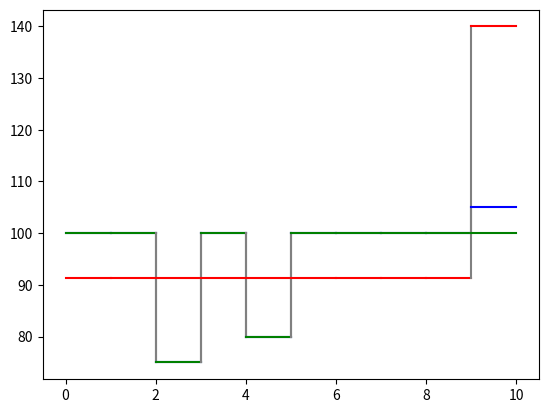

The matplotlib source for this figure:
## consumption smoothing 
# takes income per period, creates its own random shocks expected and unexpected
# returns optimal consumption path
# so far only works with no interest rates
# DOES WORK WITH DISCOUNTING THO
# TODO        - DOESN'T WORK WITH INTEREST RATES - I think there's something wrong with evaluating consumption per period, iniitially decides to just save tons, then on expected shock, 
                                                #  it reevaluates and realises yo I have loads of assets (maybe from interest?) and boosts c massively
                                                #  can't determine why it does that - just builds assets even though it doesn't expect a shock
                                                #  then spends all those assets in one go - especially easy to see when unexpected shock at period 10, size 10



import random
import numpy as np
import matplotlib.pyplot as plt

INCOME_PER_PERIOD = 100
R = 0.01 ##do this as a float - e.g. if 1%, write 0.01
DELTA = 0.01 ## same here
PERIODS = 10
ASSETS = 0

# random.seed()

#calculate lifetime income and use it to get consumption per period
def getConsumption(assets: float, expectedincomepath: list, periodevaluated: int, interestrate: float = R, discountrate: float = DELTA) -> list:
    restoflife = expectedincomepath[periodevaluated-1: ]
    incomesum = 0
    i = 0
    for y in restoflife:
        incomesum += (y / ((1+interestrate) ** i))
        # incomesum += (y)
        i += 1
    lifetimeincome = ((1+interestrate) * assets) + incomesum
    c1 = lifetimeincome / len(restoflife)
    # return round(consumptionpp, 4)
    consumptionpath = []
    j = 0
    for y in restoflife:
        consumptionpath.append(c1 * (((1+interestrate) / (1+discountrate)) ** j))
        j+=1
    return np.round(consumptionpath, 5)

#generate four random numbers to be four shock income values, expected or unexpected (making them divisible by five so they look nicer)
randis = random.sample(range(75, 125, 5), k=3)

#generate two random numbers to be 2 different expected shocks in first half
randpsexpected = random.sample(range(2, 7), k=2)
#and one random number for 1 unexpected shock, in second half
randpsunexpected = random.sample(range(7, 11), k=1)


#SHOCKS - {period: income}
expected = {randpsexpected[0]: randis[0], randpsexpected[1]: randis[1]}
unexpected = {randpsunexpected[0]: randis[2]} #randps[3]: randis[3]
unexpectedperiods = list(unexpected.keys())

#anticipated income path from p0
initialincomepath = []
for i in range(PERIODS):
    initialincomepath.append(INCOME_PER_PERIOD)
for i in expected:
    initialincomepath[i-1] = expected[i]



expectedincomepath = initialincomepath.copy()

period = 1
# consumptionpath = []
consumptionpath = getConsumption(ASSETS, expectedincomepath, period)
while period <= PERIODS:
    if period in unexpectedperiods:
        expectedincomepath[period-1] = unexpected[period]
        assetspath = np.array(expectedincomepath[:period-1]) - np.array(consumptionpath[:period-1])
        assets = ASSETS * (1+R)
        for t in assetspath:
            assets += t
            assets *= (1+R)
        consumptionpath[period-1:] = getConsumption(assets, expectedincomepath, period)
    #consumptionpath.append(consumption)
    period += 1

print(f'Rate of Interest: {R * 100}%')
print('Initial income path: ', initialincomepath)
print('Expected Shocks (period: shock income): ', expected)
print('Unexpected Shocks (period: shock income): ', unexpected)
print('Actual income path: ', expectedincomepath)
print('Consumption Path: ', consumptionpath)
print(round(sum(consumptionpath)))

## for the plot, trying to plot lines between each set of two points - (beginning of period, value) and (end of period, same value)
## so a loop that plots point i to point i + 1
## also need to plot vertical grey dashed jumps, between (end of period (period+1), ending value) and (beginning of next period (also period+1), new value)

index = 0
while index < (PERIODS):
    plt.plot([index, index+1], [consumptionpath[index], consumptionpath[index]], c='r')
    plt.plot([index, index+1], [expectedincomepath[index], expectedincomepath[index]], c='b')
    plt.plot([index, index+1], [initialincomepath[index], initialincomepath[index]], c='g')
    
    if index != 9:
        plt.plot([index+1, index+1], [consumptionpath[index], consumptionpath[index+1]], c='gray')
        plt.plot([index+1, index+1], [expectedincomepath[index], expectedincomepath[index+1]], c='gray')
        plt.plot([index+1, index+1], [initialincomepath[index], initialincomepath[index+1]], c='gray')
    index+=1

plt.show()